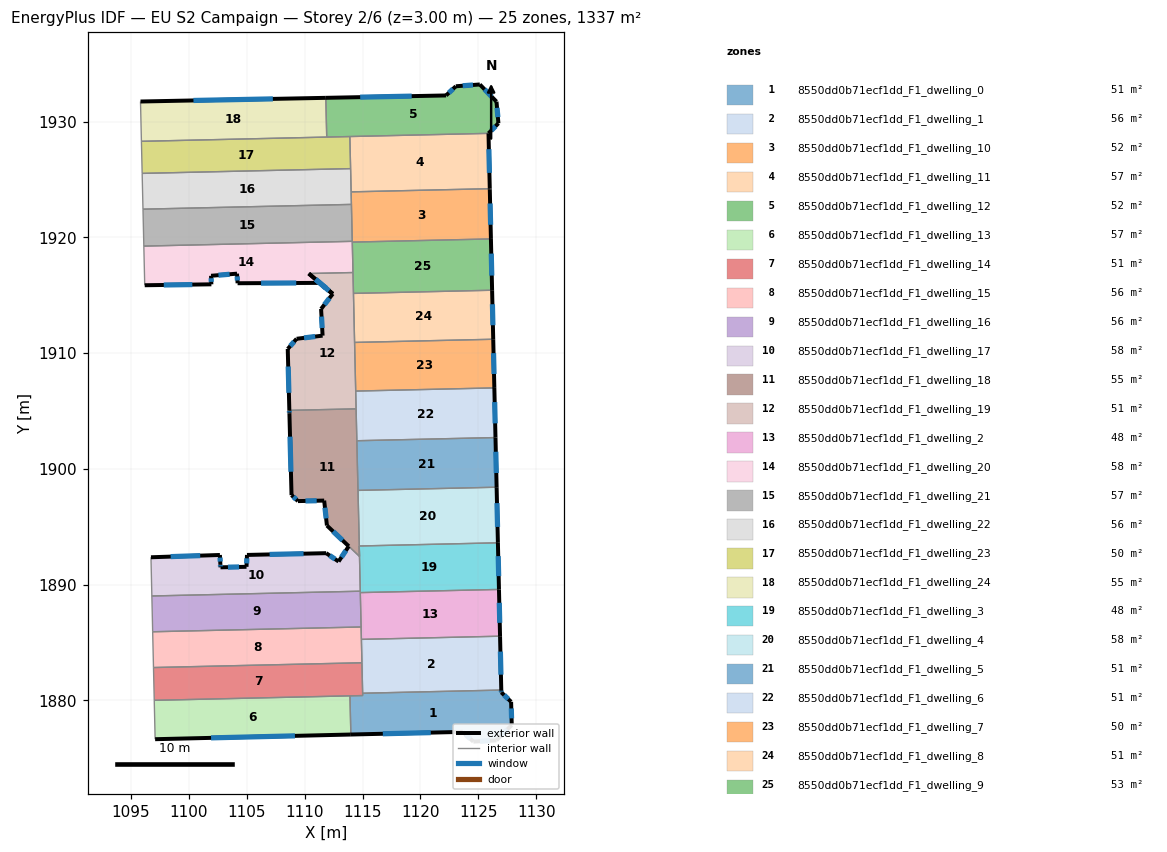
=== STOREY PLAN SPEC (per zone: floor XY polygon, exterior-wall plan segments, windows/doors) ===
zone 1: 8550dd0b71ecf1dd_F1_dwelling_0  (50.7 m²)
  floor: (1126.99, 1880.88) (1126.99, 1880.68) (1127.84, 1879.87) (1127.89, 1877.87) (1126.58, 1876.54) (1124.58, 1876.43) (1123.66, 1877.27) (1113.99, 1877.04) (1113.91, 1880.38) (1115.01, 1880.41) (1115.01, 1880.61)
  exterior wall: (1126.99, 1880.68) – (1126.99, 1880.88)  [0.2 m]
    window: (1126.99, 1880.74) – (1126.99, 1880.83)  [0.1 m²]
  exterior wall: (1127.84, 1879.87) – (1126.99, 1880.68)  [1.2 m]
    window: (1127.60, 1880.10) – (1127.23, 1880.45)  [0.6 m²]
  exterior wall: (1127.89, 1877.87) – (1127.84, 1879.87)  [2.0 m]
    window: (1127.88, 1878.44) – (1127.85, 1879.29)  [1.1 m²]
  exterior wall: (1126.58, 1876.54) – (1127.89, 1877.87)  [1.9 m]
    window: (1126.95, 1876.92) – (1127.52, 1877.49)  [1.0 m²]
  exterior wall: (1124.58, 1876.43) – (1126.58, 1876.54)  [2.0 m]
    window: (1125.15, 1876.46) – (1126.00, 1876.51)  [1.1 m²]
  exterior wall: (1123.66, 1877.27) – (1124.58, 1876.43)  [1.2 m]
    window: (1123.92, 1877.03) – (1124.32, 1876.67)  [0.7 m²]
  exterior wall: (1113.99, 1877.04) – (1123.66, 1877.27)  [9.7 m]
    window: (1116.75, 1877.11) – (1120.90, 1877.21)  [5.3 m²]
  interior walls: 4
zone 2: 8550dd0b71ecf1dd_F1_dwelling_1  (55.8 m²)
  floor: (1126.88, 1885.54) (1126.99, 1880.88) (1115.01, 1880.61) (1114.90, 1885.26)
  exterior wall: (1126.99, 1880.88) – (1126.88, 1885.54)  [4.7 m]
    window: (1126.96, 1882.21) – (1126.91, 1884.21)  [2.6 m²]
  interior walls: 4
zone 3: 8550dd0b71ecf1dd_F1_dwelling_10  (52.0 m²)
  floor: (1125.99, 1924.20) (1125.99, 1924.15) (1126.09, 1919.86) (1114.11, 1919.58) (1114.02, 1923.87) (1114.02, 1923.92)
  exterior wall: (1125.99, 1924.15) – (1125.99, 1924.20)  [0.1 m]
  exterior wall: (1126.09, 1919.86) – (1125.99, 1924.15)  [4.3 m]
    window: (1126.07, 1921.08) – (1126.02, 1922.92)  [2.4 m²]
  interior walls: 7
zone 4: 8550dd0b71ecf1dd_F1_dwelling_11  (57.3 m²)
  floor: (1125.88, 1928.98) (1125.99, 1924.20) (1114.02, 1923.92) (1113.91, 1928.70)
  exterior wall: (1125.99, 1924.20) – (1125.88, 1928.98)  [4.8 m]
    window: (1125.96, 1925.56) – (1125.92, 1927.61)  [2.6 m²]
  interior walls: 4
zone 5: 8550dd0b71ecf1dd_F1_dwelling_12  (51.7 m²)
  floor: (1126.57, 1931.72) (1126.74, 1929.85) (1125.88, 1928.98) (1111.91, 1928.66) (1111.83, 1932.05) (1122.22, 1932.25) (1123.06, 1933.05) (1125.14, 1933.20)
  exterior wall: (1123.06, 1933.05) – (1122.22, 1932.25)  [1.2 m]
    window: (1122.82, 1932.82) – (1122.46, 1932.48)  [0.6 m²]
  exterior wall: (1125.14, 1933.20) – (1123.06, 1933.05)  [2.1 m]
    window: (1124.54, 1933.16) – (1123.66, 1933.09)  [1.1 m²]
  exterior wall: (1126.57, 1931.72) – (1125.14, 1933.20)  [2.1 m]
    window: (1126.16, 1932.14) – (1125.55, 1932.78)  [1.1 m²]
  exterior wall: (1126.74, 1929.85) – (1126.57, 1931.72)  [1.9 m]
    window: (1126.69, 1930.38) – (1126.62, 1931.18)  [1.0 m²]
  exterior wall: (1125.88, 1928.98) – (1126.74, 1929.85)  [1.2 m]
    window: (1126.13, 1929.23) – (1126.50, 1929.60)  [0.7 m²]
  exterior wall: (1122.22, 1932.25) – (1111.83, 1932.05)  [10.4 m]
    window: (1119.25, 1932.19) – (1114.80, 1932.10)  [5.7 m²]
  interior walls: 3
zone 6: 8550dd0b71ecf1dd_F1_dwelling_13  (56.7 m²)
  floor: (1113.91, 1880.38) (1113.99, 1877.04) (1097.08, 1876.64) (1097.01, 1880.00)
  exterior wall: (1097.08, 1876.64) – (1113.99, 1877.04)  [16.9 m]
    window: (1101.91, 1876.75) – (1109.16, 1876.93)  [9.3 m²]
  interior walls: 3
zone 7: 8550dd0b71ecf1dd_F1_dwelling_14  (51.0 m²)
  floor: (1114.95, 1883.24) (1115.01, 1880.41) (1097.01, 1880.00) (1096.94, 1882.83)
  interior walls: 6
zone 8: 8550dd0b71ecf1dd_F1_dwelling_15  (55.7 m²)
  floor: (1114.88, 1886.33) (1114.95, 1883.24) (1096.94, 1882.83) (1096.87, 1885.92)
  interior walls: 5
zone 9: 8550dd0b71ecf1dd_F1_dwelling_16  (55.7 m²)
  floor: (1114.81, 1889.42) (1114.88, 1886.33) (1096.87, 1885.92) (1096.80, 1889.01)
  interior walls: 5
zone 10: 8550dd0b71ecf1dd_F1_dwelling_17  (57.8 m²)
  floor: (1114.72, 1893.33) (1114.81, 1889.42) (1096.80, 1889.01) (1096.72, 1892.36) (1102.68, 1892.55) (1102.72, 1891.75) (1102.73, 1891.49) (1104.98, 1891.53) (1105.02, 1892.56) (1111.86, 1892.71) (1112.93, 1891.99) (1113.81, 1893.31) (1114.74, 1892.43)
  exterior wall: (1102.68, 1892.55) – (1096.72, 1892.36)  [6.0 m]
    window: (1100.98, 1892.50) – (1098.42, 1892.41)  [3.3 m²]
  exterior wall: (1102.72, 1891.75) – (1102.68, 1892.55)  [0.8 m]
    window: (1102.71, 1891.98) – (1102.69, 1892.33)  [0.4 m²]
  exterior wall: (1102.73, 1891.49) – (1102.72, 1891.75)  [0.3 m]
    window: (1102.73, 1891.56) – (1102.72, 1891.68)  [0.1 m²]
  exterior wall: (1104.98, 1891.53) – (1102.73, 1891.49)  [2.2 m]
    window: (1104.34, 1891.52) – (1103.37, 1891.50)  [1.2 m²]
  exterior wall: (1105.02, 1892.56) – (1104.98, 1891.53)  [1.0 m]
    window: (1105.01, 1892.26) – (1104.99, 1891.82)  [0.6 m²]
  exterior wall: (1111.86, 1892.71) – (1105.02, 1892.56)  [6.8 m]
    window: (1109.91, 1892.67) – (1106.97, 1892.60)  [3.8 m²]
  exterior wall: (1112.93, 1891.99) – (1111.86, 1892.71)  [1.3 m]
    window: (1112.63, 1892.19) – (1112.17, 1892.50)  [0.7 m²]
  exterior wall: (1113.81, 1893.31) – (1112.93, 1891.99)  [1.6 m]
    window: (1113.56, 1892.93) – (1113.18, 1892.37)  [0.9 m²]
  interior walls: 5
zone 11: 8550dd0b71ecf1dd_F1_dwelling_18  (55.0 m²)
  floor: (1114.45, 1905.18) (1114.74, 1892.43) (1111.92, 1895.10) (1111.69, 1897.25) (1109.42, 1897.21) (1108.87, 1897.72) (1108.68, 1904.79) (1108.68, 1905.04)
  exterior wall: (1111.69, 1897.25) – (1111.92, 1895.10)  [2.2 m]
    window: (1111.75, 1896.64) – (1111.86, 1895.71)  [1.2 m²]
  exterior wall: (1109.42, 1897.21) – (1111.69, 1897.25)  [2.3 m]
    window: (1110.07, 1897.22) – (1111.04, 1897.24)  [1.2 m²]
  exterior wall: (1108.87, 1897.72) – (1109.42, 1897.21)  [0.8 m]
    window: (1109.03, 1897.58) – (1109.26, 1897.35)  [0.4 m²]
  exterior wall: (1108.68, 1904.79) – (1108.87, 1897.72)  [7.1 m]
    window: (1108.74, 1902.77) – (1108.81, 1899.74)  [3.9 m²]
  exterior wall: (1108.68, 1905.04) – (1108.68, 1904.79)  [0.3 m]
    window: (1108.68, 1904.97) – (1108.68, 1904.87)  [0.1 m²]
  exterior wall: (1111.92, 1895.10) – (1113.81, 1893.31)  [2.6 m]
    window: (1112.46, 1894.58) – (1113.27, 1893.82)  [1.4 m²]
  interior walls: 6
zone 12: 8550dd0b71ecf1dd_F1_dwelling_19  (50.6 m²)
  floor: (1114.18, 1916.95) (1114.45, 1905.18) (1108.68, 1905.04) (1108.54, 1910.35) (1109.30, 1911.23) (1111.55, 1911.50) (1111.42, 1913.81) (1112.43, 1915.11) (1110.35, 1916.87)
  exterior wall: (1109.30, 1911.23) – (1108.54, 1910.35)  [1.2 m]
    window: (1109.09, 1910.98) – (1108.76, 1910.60)  [0.6 m²]
  exterior wall: (1111.55, 1911.50) – (1109.30, 1911.23)  [2.3 m]
    window: (1110.91, 1911.42) – (1109.95, 1911.31)  [1.2 m²]
  exterior wall: (1111.42, 1913.81) – (1111.55, 1911.50)  [2.3 m]
    window: (1111.46, 1913.15) – (1111.51, 1912.16)  [1.3 m²]
  exterior wall: (1112.43, 1915.11) – (1111.42, 1913.81)  [1.7 m]
    window: (1112.14, 1914.74) – (1111.71, 1914.18)  [0.9 m²]
  exterior wall: (1110.35, 1916.87) – (1112.43, 1915.11)  [2.7 m]
    window: (1110.95, 1916.37) – (1111.84, 1915.61)  [1.5 m²]
  exterior wall: (1108.54, 1910.35) – (1108.68, 1905.04)  [5.3 m]
    window: (1108.58, 1908.83) – (1108.64, 1906.56)  [2.9 m²]
  interior walls: 6
zone 13: 8550dd0b71ecf1dd_F1_dwelling_2  (48.4 m²)
  floor: (1126.79, 1889.58) (1126.88, 1885.54) (1114.90, 1885.26) (1114.81, 1889.30)
  exterior wall: (1126.88, 1885.54) – (1126.79, 1889.58)  [4.0 m]
    window: (1126.85, 1886.69) – (1126.81, 1888.42)  [2.2 m²]
  interior walls: 4
zone 14: 8550dd0b71ecf1dd_F1_dwelling_20  (57.5 m²)
  floor: (1114.11, 1919.65) (1114.18, 1916.95) (1110.36, 1916.87) (1112.42, 1915.11) (1111.30, 1916.06) (1104.21, 1916.03) (1104.16, 1916.86) (1101.91, 1916.67) (1101.94, 1915.93) (1096.18, 1915.86) (1096.11, 1919.24)
  exterior wall: (1104.21, 1916.03) – (1111.30, 1916.06)  [7.1 m]
    window: (1106.23, 1916.04) – (1109.27, 1916.05)  [3.9 m²]
  exterior wall: (1104.16, 1916.86) – (1104.21, 1916.03)  [0.8 m]
    window: (1104.17, 1916.62) – (1104.19, 1916.27)  [0.5 m²]
  exterior wall: (1101.91, 1916.67) – (1104.16, 1916.86)  [2.3 m]
    window: (1102.55, 1916.73) – (1103.52, 1916.80)  [1.2 m²]
  exterior wall: (1101.94, 1915.93) – (1101.91, 1916.67)  [0.7 m]
    window: (1101.93, 1916.15) – (1101.92, 1916.46)  [0.4 m²]
  exterior wall: (1096.18, 1915.86) – (1101.94, 1915.93)  [5.8 m]
    window: (1097.83, 1915.88) – (1100.30, 1915.91)  [3.2 m²]
  exterior wall: (1112.42, 1915.11) – (1110.36, 1916.87)  [2.7 m]
    window: (1111.83, 1915.61) – (1110.95, 1916.36)  [1.5 m²]
  exterior wall: (1111.30, 1916.06) – (1112.42, 1915.11)  [1.5 m]
    window: (1111.62, 1915.79) – (1112.10, 1915.38)  [0.8 m²]
  interior walls: 5
zone 15: 8550dd0b71ecf1dd_F1_dwelling_21  (57.5 m²)
  floor: (1114.04, 1922.84) (1114.11, 1919.75) (1114.11, 1919.65) (1096.11, 1919.24) (1096.10, 1919.34) (1096.03, 1922.43)
  interior walls: 6
zone 16: 8550dd0b71ecf1dd_F1_dwelling_22  (55.7 m²)
  floor: (1113.97, 1925.93) (1114.04, 1922.84) (1096.03, 1922.43) (1095.96, 1925.52)
  interior walls: 6
zone 17: 8550dd0b71ecf1dd_F1_dwelling_23  (49.9 m²)
  floor: (1113.91, 1928.70) (1113.97, 1925.93) (1095.96, 1925.52) (1095.90, 1928.29)
  interior walls: 5
zone 18: 8550dd0b71ecf1dd_F1_dwelling_24  (54.7 m²)
  floor: (1111.83, 1932.05) (1111.91, 1928.66) (1095.90, 1928.29) (1095.82, 1931.73)
  exterior wall: (1111.83, 1932.05) – (1095.82, 1931.73)  [16.0 m]
    window: (1107.25, 1931.96) – (1100.39, 1931.82)  [8.8 m²]
  interior walls: 3
zone 19: 8550dd0b71ecf1dd_F1_dwelling_3  (48.3 m²)
  floor: (1126.70, 1893.60) (1126.79, 1889.58) (1114.81, 1889.30) (1114.72, 1893.33)
  exterior wall: (1126.79, 1889.58) – (1126.70, 1893.60)  [4.0 m]
    window: (1126.76, 1890.73) – (1126.72, 1892.45)  [2.2 m²]
  interior walls: 4
zone 20: 8550dd0b71ecf1dd_F1_dwelling_4  (57.5 m²)
  floor: (1126.59, 1898.41) (1126.70, 1893.60) (1114.72, 1893.33) (1114.61, 1898.13)
  exterior wall: (1126.70, 1893.60) – (1126.59, 1898.41)  [4.8 m]
    window: (1126.66, 1894.98) – (1126.62, 1897.03)  [2.6 m²]
  interior walls: 3
zone 21: 8550dd0b71ecf1dd_F1_dwelling_5  (51.4 m²)
  floor: (1126.49, 1902.70) (1126.59, 1898.41) (1114.61, 1898.13) (1114.51, 1902.42)
  exterior wall: (1126.59, 1898.41) – (1126.49, 1902.70)  [4.3 m]
    window: (1126.56, 1899.63) – (1126.52, 1901.47)  [2.4 m²]
  interior walls: 3
zone 22: 8550dd0b71ecf1dd_F1_dwelling_6  (51.4 m²)
  floor: (1126.39, 1906.99) (1126.49, 1902.70) (1114.51, 1902.42) (1114.41, 1906.71)
  exterior wall: (1126.49, 1902.70) – (1126.39, 1906.99)  [4.3 m]
    window: (1126.46, 1903.92) – (1126.42, 1905.76)  [2.4 m²]
  interior walls: 4
zone 23: 8550dd0b71ecf1dd_F1_dwelling_7  (50.4 m²)
  floor: (1126.29, 1911.19) (1126.39, 1906.99) (1114.41, 1906.71) (1114.31, 1910.92)
  exterior wall: (1126.39, 1906.99) – (1126.29, 1911.19)  [4.2 m]
    window: (1126.36, 1908.19) – (1126.32, 1909.99)  [2.3 m²]
  interior walls: 3
zone 24: 8550dd0b71ecf1dd_F1_dwelling_8  (50.8 m²)
  floor: (1126.20, 1915.42) (1126.29, 1911.19) (1114.31, 1910.92) (1114.22, 1915.15)
  exterior wall: (1126.29, 1911.19) – (1126.20, 1915.42)  [4.2 m]
    window: (1126.26, 1912.40) – (1126.22, 1914.21)  [2.3 m²]
  interior walls: 3
zone 25: 8550dd0b71ecf1dd_F1_dwelling_9  (53.1 m²)
  floor: (1126.09, 1919.86) (1126.20, 1915.42) (1114.22, 1915.15) (1114.11, 1919.58)
  exterior wall: (1126.20, 1915.42) – (1126.09, 1919.86)  [4.4 m]
    window: (1126.17, 1916.69) – (1126.12, 1918.59)  [2.4 m²]
  interior walls: 4

=== DERIVED (storey summary) ===
Building: EU S2 Campaign
Storey: 2 of 6  (floor level z = 3.00 m)
Storey gross floor area: 1336.7 m²
Zones on this storey: 25
  - 8550dd0b71ecf1dd_F1_dwelling_0: floor 50.7 m²; exterior wall 18.2 m (54.5 m²); 7 window(s) 10.0 m²; WWR 18.4%
  - 8550dd0b71ecf1dd_F1_dwelling_1: floor 55.8 m²; exterior wall 4.7 m (14.0 m²); 1 window(s) 2.6 m²; WWR 18.4%
  - 8550dd0b71ecf1dd_F1_dwelling_10: floor 52.0 m²; exterior wall 4.3 m (13.0 m²); 1 window(s) 2.4 m²; WWR 18.2%
  - 8550dd0b71ecf1dd_F1_dwelling_11: floor 57.3 m²; exterior wall 4.8 m (14.3 m²); 1 window(s) 2.6 m²; WWR 18.4%
  - 8550dd0b71ecf1dd_F1_dwelling_12: floor 51.7 m²; exterior wall 18.8 m (56.4 m²); 6 window(s) 10.4 m²; WWR 18.4%
  - 8550dd0b71ecf1dd_F1_dwelling_13: floor 56.7 m²; exterior wall 16.9 m (50.7 m²); 1 window(s) 9.3 m²; WWR 18.4%
  - 8550dd0b71ecf1dd_F1_dwelling_14: floor 51.0 m²
  - 8550dd0b71ecf1dd_F1_dwelling_15: floor 55.7 m²
  - 8550dd0b71ecf1dd_F1_dwelling_16: floor 55.7 m²
  - 8550dd0b71ecf1dd_F1_dwelling_17: floor 57.8 m²; exterior wall 20.0 m (60.1 m²); 8 window(s) 11.0 m²; WWR 18.4%
  - 8550dd0b71ecf1dd_F1_dwelling_18: floor 55.0 m²; exterior wall 15.1 m (45.3 m²); 6 window(s) 8.3 m²; WWR 18.4%
  - 8550dd0b71ecf1dd_F1_dwelling_19: floor 50.6 m²; exterior wall 15.4 m (46.2 m²); 6 window(s) 8.5 m²; WWR 18.4%
  - 8550dd0b71ecf1dd_F1_dwelling_2: floor 48.4 m²; exterior wall 4.0 m (12.1 m²); 1 window(s) 2.2 m²; WWR 18.4%
  - 8550dd0b71ecf1dd_F1_dwelling_20: floor 57.5 m²; exterior wall 20.9 m (62.6 m²); 7 window(s) 11.5 m²; WWR 18.4%
  - 8550dd0b71ecf1dd_F1_dwelling_21: floor 57.5 m²
  - 8550dd0b71ecf1dd_F1_dwelling_22: floor 55.7 m²
  - 8550dd0b71ecf1dd_F1_dwelling_23: floor 49.9 m²
  - 8550dd0b71ecf1dd_F1_dwelling_24: floor 54.7 m²; exterior wall 16.0 m (48.0 m²); 1 window(s) 8.8 m²; WWR 18.4%
  - 8550dd0b71ecf1dd_F1_dwelling_3: floor 48.3 m²; exterior wall 4.0 m (12.1 m²); 1 window(s) 2.2 m²; WWR 18.4%
  - 8550dd0b71ecf1dd_F1_dwelling_4: floor 57.5 m²; exterior wall 4.8 m (14.4 m²); 1 window(s) 2.6 m²; WWR 18.4%
  - 8550dd0b71ecf1dd_F1_dwelling_5: floor 51.4 m²; exterior wall 4.3 m (12.9 m²); 1 window(s) 2.4 m²; WWR 18.4%
  - 8550dd0b71ecf1dd_F1_dwelling_6: floor 51.4 m²; exterior wall 4.3 m (12.9 m²); 1 window(s) 2.4 m²; WWR 18.4%
  - 8550dd0b71ecf1dd_F1_dwelling_7: floor 50.4 m²; exterior wall 4.2 m (12.6 m²); 1 window(s) 2.3 m²; WWR 18.4%
  - 8550dd0b71ecf1dd_F1_dwelling_8: floor 50.8 m²; exterior wall 4.2 m (12.7 m²); 1 window(s) 2.3 m²; WWR 18.4%
  - 8550dd0b71ecf1dd_F1_dwelling_9: floor 53.1 m²; exterior wall 4.4 m (13.3 m²); 1 window(s) 2.4 m²; WWR 18.4%
Zone adjacency (shared interzone walls):
  - 8550dd0b71ecf1dd_F1_dwelling_0 ↔ 8550dd0b71ecf1dd_F1_dwelling_1
  - 8550dd0b71ecf1dd_F1_dwelling_0 ↔ 8550dd0b71ecf1dd_F1_dwelling_13
  - 8550dd0b71ecf1dd_F1_dwelling_0 ↔ 8550dd0b71ecf1dd_F1_dwelling_14
  - 8550dd0b71ecf1dd_F1_dwelling_1 ↔ 8550dd0b71ecf1dd_F1_dwelling_14
  - 8550dd0b71ecf1dd_F1_dwelling_1 ↔ 8550dd0b71ecf1dd_F1_dwelling_15
  - 8550dd0b71ecf1dd_F1_dwelling_1 ↔ 8550dd0b71ecf1dd_F1_dwelling_2
  - 8550dd0b71ecf1dd_F1_dwelling_10 ↔ 8550dd0b71ecf1dd_F1_dwelling_11
  - 8550dd0b71ecf1dd_F1_dwelling_10 ↔ 8550dd0b71ecf1dd_F1_dwelling_20
  - 8550dd0b71ecf1dd_F1_dwelling_10 ↔ 8550dd0b71ecf1dd_F1_dwelling_21
  - 8550dd0b71ecf1dd_F1_dwelling_10 ↔ 8550dd0b71ecf1dd_F1_dwelling_22
  - 8550dd0b71ecf1dd_F1_dwelling_10 ↔ 8550dd0b71ecf1dd_F1_dwelling_9
  - 8550dd0b71ecf1dd_F1_dwelling_11 ↔ 8550dd0b71ecf1dd_F1_dwelling_12
  - 8550dd0b71ecf1dd_F1_dwelling_11 ↔ 8550dd0b71ecf1dd_F1_dwelling_22
  - 8550dd0b71ecf1dd_F1_dwelling_11 ↔ 8550dd0b71ecf1dd_F1_dwelling_23
  - 8550dd0b71ecf1dd_F1_dwelling_12 ↔ 8550dd0b71ecf1dd_F1_dwelling_23
  - 8550dd0b71ecf1dd_F1_dwelling_12 ↔ 8550dd0b71ecf1dd_F1_dwelling_24
  - 8550dd0b71ecf1dd_F1_dwelling_13 ↔ 8550dd0b71ecf1dd_F1_dwelling_14
  - 8550dd0b71ecf1dd_F1_dwelling_14 ↔ 8550dd0b71ecf1dd_F1_dwelling_15
  - 8550dd0b71ecf1dd_F1_dwelling_15 ↔ 8550dd0b71ecf1dd_F1_dwelling_16
  - 8550dd0b71ecf1dd_F1_dwelling_15 ↔ 8550dd0b71ecf1dd_F1_dwelling_2
  - 8550dd0b71ecf1dd_F1_dwelling_16 ↔ 8550dd0b71ecf1dd_F1_dwelling_17
  - 8550dd0b71ecf1dd_F1_dwelling_16 ↔ 8550dd0b71ecf1dd_F1_dwelling_2
  - 8550dd0b71ecf1dd_F1_dwelling_16 ↔ 8550dd0b71ecf1dd_F1_dwelling_3
  - 8550dd0b71ecf1dd_F1_dwelling_17 ↔ 8550dd0b71ecf1dd_F1_dwelling_18
  - 8550dd0b71ecf1dd_F1_dwelling_17 ↔ 8550dd0b71ecf1dd_F1_dwelling_3
  - 8550dd0b71ecf1dd_F1_dwelling_18 ↔ 8550dd0b71ecf1dd_F1_dwelling_19
  - 8550dd0b71ecf1dd_F1_dwelling_18 ↔ 8550dd0b71ecf1dd_F1_dwelling_4
  - 8550dd0b71ecf1dd_F1_dwelling_18 ↔ 8550dd0b71ecf1dd_F1_dwelling_5
  - 8550dd0b71ecf1dd_F1_dwelling_18 ↔ 8550dd0b71ecf1dd_F1_dwelling_6
  - 8550dd0b71ecf1dd_F1_dwelling_19 ↔ 8550dd0b71ecf1dd_F1_dwelling_20
  - 8550dd0b71ecf1dd_F1_dwelling_19 ↔ 8550dd0b71ecf1dd_F1_dwelling_6
  - 8550dd0b71ecf1dd_F1_dwelling_19 ↔ 8550dd0b71ecf1dd_F1_dwelling_7
  - 8550dd0b71ecf1dd_F1_dwelling_19 ↔ 8550dd0b71ecf1dd_F1_dwelling_8
  - 8550dd0b71ecf1dd_F1_dwelling_19 ↔ 8550dd0b71ecf1dd_F1_dwelling_9
  - 8550dd0b71ecf1dd_F1_dwelling_2 ↔ 8550dd0b71ecf1dd_F1_dwelling_3
  - 8550dd0b71ecf1dd_F1_dwelling_20 ↔ 8550dd0b71ecf1dd_F1_dwelling_21
  - 8550dd0b71ecf1dd_F1_dwelling_20 ↔ 8550dd0b71ecf1dd_F1_dwelling_9
  - 8550dd0b71ecf1dd_F1_dwelling_21 ↔ 8550dd0b71ecf1dd_F1_dwelling_22
  - 8550dd0b71ecf1dd_F1_dwelling_22 ↔ 8550dd0b71ecf1dd_F1_dwelling_23
  - 8550dd0b71ecf1dd_F1_dwelling_23 ↔ 8550dd0b71ecf1dd_F1_dwelling_24
  - 8550dd0b71ecf1dd_F1_dwelling_3 ↔ 8550dd0b71ecf1dd_F1_dwelling_4
  - 8550dd0b71ecf1dd_F1_dwelling_4 ↔ 8550dd0b71ecf1dd_F1_dwelling_5
  - 8550dd0b71ecf1dd_F1_dwelling_5 ↔ 8550dd0b71ecf1dd_F1_dwelling_6
  - 8550dd0b71ecf1dd_F1_dwelling_6 ↔ 8550dd0b71ecf1dd_F1_dwelling_7
  - 8550dd0b71ecf1dd_F1_dwelling_7 ↔ 8550dd0b71ecf1dd_F1_dwelling_8
  - 8550dd0b71ecf1dd_F1_dwelling_8 ↔ 8550dd0b71ecf1dd_F1_dwelling_9